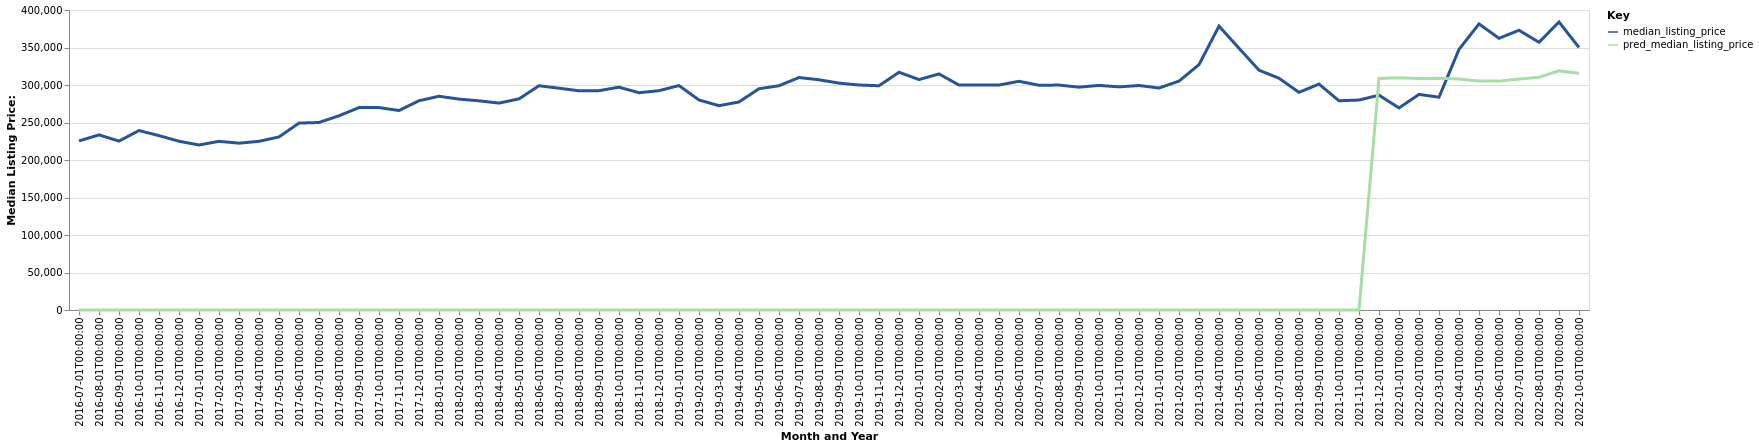

Data behind this chart, as committed beside it:
date, time_idx, median_listing_price, thirty_year_interest_rate_five, month, county_name, active_listing_count, pred_median_listing_price, month_year
2016-07-01, 0, 225450, 3.72, 7, Barre, VT, 618.0, 0, Jul-2016
2016-08-01, 1, 233500, 3.73, 8, Barre, VT, 606.0, 0, Aug-2016
2016-09-01, 2, 225225, 3.66, 9, Barre, VT, 587.0, 0, Sep-2016
2016-10-01, 3, 239250, 3.64, 10, Barre, VT, 558.0, 0, Oct-2016
2016-11-01, 4, 232500, 3.66, 11, Barre, VT, 514.0, 0, Nov-2016
2016-12-01, 5, 225000, 3.48, 12, Barre, VT, 479.0, 0, Dec-2016
2017-01-01, 6, 220000, 3.45, 1, Barre, VT, 445.0, 0, Jan-2017
2017-02-01, 7, 224900, 3.5, 2, Barre, VT, 427.0, 0, Feb-2017
2017-03-01, 8, 222450, 3.52, 3, Barre, VT, 425.0, 0, Mar-2017
2017-04-01, 9, 224900, 4.03, 4, Barre, VT, 416.0, 0, Apr-2017
2017-05-01, 10, 230750, 4.32, 5, Barre, VT, 437.0, 0, May-2017
2017-06-01, 11, 249225, 4.2, 6, Barre, VT, 467.0, 0, Jun-2017
2017-07-01, 12, 250000, 4.19, 7, Barre, VT, 501.0, 0, Jul-2017
2017-08-01, 13, 258950, 4.3, 8, Barre, VT, 504.0, 0, Aug-2017
2017-09-01, 14, 269900, 4.1, 9, Barre, VT, 530.0, 0, Sep-2017
2017-10-01, 15, 269900, 4.05, 10, Barre, VT, 485.0, 0, Oct-2017
2017-11-01, 16, 266000, 3.94, 11, Barre, VT, 428.0, 0, Nov-2017
2017-12-01, 17, 279000, 4.03, 12, Barre, VT, 395.0, 0, Dec-2017
2018-01-01, 18, 285000, 3.93, 1, Barre, VT, 364.0, 0, Jan-2018
2018-02-01, 19, 281175, 3.83, 2, Barre, VT, 355.0, 0, Feb-2018
2018-03-01, 20, 278900, 3.94, 3, Barre, VT, 353.0, 0, Mar-2018
2018-04-01, 21, 275875, 3.95, 4, Barre, VT, 352.0, 0, Apr-2018
2018-05-01, 22, 281500, 3.99, 5, Barre, VT, 360.0, 0, May-2018
2018-06-01, 23, 299000, 4.15, 6, Barre, VT, 384.0, 0, Jun-2018
2018-07-01, 24, 295750, 4.4, 7, Barre, VT, 406.0, 0, Jul-2018
2018-08-01, 25, 292250, 4.46, 8, Barre, VT, 416.0, 0, Aug-2018
2018-09-01, 26, 292450, 4.58, 9, Barre, VT, 417.0, 0, Sep-2018
2018-10-01, 27, 297125, 4.66, 10, Barre, VT, 408.0, 0, Oct-2018
2018-11-01, 28, 289700, 4.62, 11, Barre, VT, 386.0, 0, Nov-2018
2018-12-01, 29, 292450, 4.54, 12, Barre, VT, 357.0, 0, Dec-2018
2019-01-01, 30, 299250, 4.6, 1, Barre, VT, 323.0, 0, Jan-2019
2019-02-01, 31, 280000, 4.72, 2, Barre, VT, 319.0, 0, Feb-2019
2019-03-01, 32, 272429, 4.9, 3, Barre, VT, 319.0, 0, Mar-2019
2019-04-01, 33, 277379, 4.94, 4, Barre, VT, 316.0, 0, Apr-2019
2019-05-01, 34, 295000, 4.75, 5, Barre, VT, 336.0, 0, May-2019
2019-06-01, 35, 299000, 4.51, 6, Barre, VT, 350.0, 0, Jun-2019
2019-07-01, 36, 309975, 4.41, 7, Barre, VT, 394.0, 0, Jul-2019
2019-08-01, 37, 307000, 4.41, 8, Barre, VT, 389.0, 0, Aug-2019
2019-09-01, 38, 302500, 4.2, 9, Barre, VT, 385.0, 0, Sep-2019
2019-10-01, 39, 299975, 4.14, 10, Barre, VT, 372.0, 0, Oct-2019
2019-11-01, 40, 299000, 3.84, 11, Barre, VT, 321.0, 0, Nov-2019
2019-12-01, 41, 317000, 3.81, 12, Barre, VT, 290.0, 0, Dec-2019
2020-01-01, 42, 307250, 3.75, 1, Barre, VT, 275.0, 0, Jan-2020
2020-02-01, 43, 314750, 3.73, 2, Barre, VT, 269.0, 0, Feb-2020
2020-03-01, 44, 299900, 3.78, 3, Barre, VT, 258.0, 0, Mar-2020
2020-04-01, 45, 299900, 3.75, 4, Barre, VT, 259.0, 0, Apr-2020
2020-05-01, 46, 299950, 3.74, 5, Barre, VT, 248.0, 0, May-2020
2020-06-01, 47, 304950, 3.72, 6, Barre, VT, 247.0, 0, Jun-2020
2020-07-01, 48, 299675, 3.49, 7, Barre, VT, 236.0, 0, Jul-2020
2020-08-01, 49, 299900, 3.65, 8, Barre, VT, 212.0, 0, Aug-2020
2020-09-01, 50, 297125, 3.33, 9, Barre, VT, 205.0, 0, Sep-2020
2020-10-01, 51, 299500, 3.28, 10, Barre, VT, 188.0, 0, Oct-2020
2020-11-01, 52, 297500, 3.21, 11, Barre, VT, 163.0, 0, Nov-2020
2020-12-01, 53, 299350, 3.07, 12, Barre, VT, 152.0, 0, Dec-2020
2021-01-01, 54, 296000, 2.99, 1, Barre, VT, 132.0, 0, Jan-2021
2021-02-01, 55, 305150, 2.93, 2, Barre, VT, 112.0, 0, Feb-2021
2021-03-01, 56, 327175, 2.88, 3, Barre, VT, 101.0, 0, Mar-2021
2021-04-01, 57, 378500, 2.84, 4, Barre, VT, 91.0, 0, Apr-2021
2021-05-01, 58, 349000, 2.71, 5, Barre, VT, 99.0, 0, May-2021
2021-06-01, 59, 319750, 2.79, 6, Barre, VT, 116.0, 0, Jun-2021
... 16 more rows
